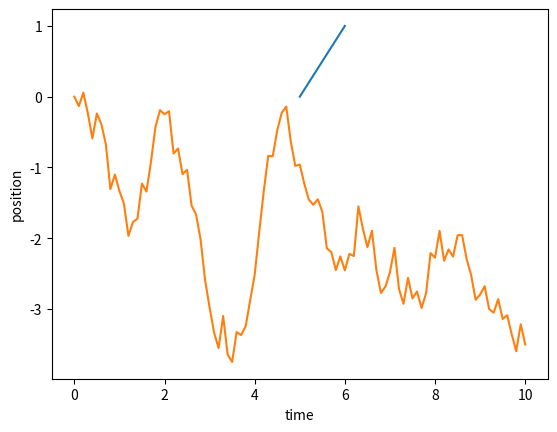
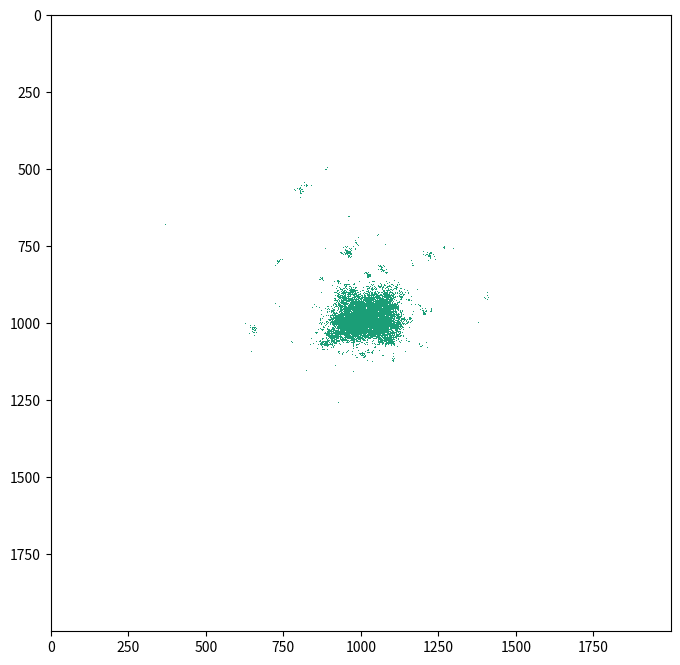

Python code for these plots, in order:
import matplotlib.pyplot as plt

velocity = 1.0
dt = 0.01

def update(x, t):
    '''This is like the function f above; you should
       think of the "state" of the system as its position
       at some time.  We update its state according to the
       dynamics of the system, and I prefer to also update
       the value of time in this same function--but this could
       also be done in the loop below.'''
    
    # update the state and time
    x = x + velocity*dt
    t = t + dt
    
    # return the updated values
    return x, t

x = 5 # initial x position
t = 0 # initial time

# Some lists to store the positions and times
x_values = [x]  # I like putting the initial values in the list
t_values = [t]

# This is where the actual "simulation" occurs; the update
# function is used in a loop with however many iterations we want
for i in range(100):
    
    x, t = update(x, t)
    x_values.append(x)
    t_values.append(t)
    
# Finally, some plotting to visualize the results
plt.plot(x_values, t_values)
plt.ylabel('position')
plt.xlabel('time')
plt.show()



import numpy as np
import matplotlib.pyplot as plt

def update(x, t, dt):
    
    x = x + np.sqrt(dt)*np.random.randn()
    t = t + dt
    
    return x, t

x = 0
t = 0
x_values = [x]
t_values = [t]

for i in range(100):
    
    x, t = update(x, t, 0.1)
    
    x_values.append(x)
    t_values.append(t)
    
plt.plot(t_values, x_values)
plt.show()



import numpy as np

prob = 0.4  # Probability of infection
L = 2000  # Size of grid

# The distribution from which "jumps" are drawn
def jump(y, mu, L, C):
    return np.power((y*(np.power(L, -mu) - np.power(C, -mu)) + np.power(C, -mu)), -1/mu)

# function that updates the state of the population and list of infected individuals
def update(population, infected,  mu, L, C):
    for inf in infected:           
        if np.random.random() > prob:
            start_x = inf[0] 
            start_y = inf[1] 
            angle = np.random.uniform(0, 2*np.pi)
            dist = jump(np.random.random(), mu, L, C)
            end_x = int(start_x + np.cos(angle)*dist) % L
            end_y = int(start_y + np.sin(angle)*dist) % L
            if population[end_x, end_y] == 0:
                population[end_x, end_y] = 1
                infected.append([end_x, end_y])
    
    return population, infected


population = np.zeros((int(L),int(L)))
population[1000,1000] = 1

infected = [[1000,1000]]
  
mu = 1.8
C = 1.5
pending = []
    
ts = []
rs = []
populations = np.zeros((30, int(L), int(L)))

# The simulation -- each iteration is more computationally expensive than the last,
# so be careful changing the number of iterations
for i in range(26):
    populations[i] = population
    population, infected = update(population, infected, mu, L, C)

import random
import numpy as np
import matplotlib
import matplotlib.pyplot as plt
from matplotlib import cm,rc
from matplotlib.colors import ListedColormap, LinearSegmentedColormap

dark = cm.get_cmap('Dark2_r', 256)
newcolors = dark(np.linspace(0, 1, 256))
white = np.array([1,1,1,1])
newcolors[:25, :] = white
newcmp = ListedColormap(newcolors)



fig = plt.figure(figsize=(8,8))

a = populations[25]  # You can change this number to get an earlier/later state of the population

im = plt.imshow(a, interpolation='none', aspect='auto', vmin=0, vmax=1, cmap = newcmp)
plt.show()

